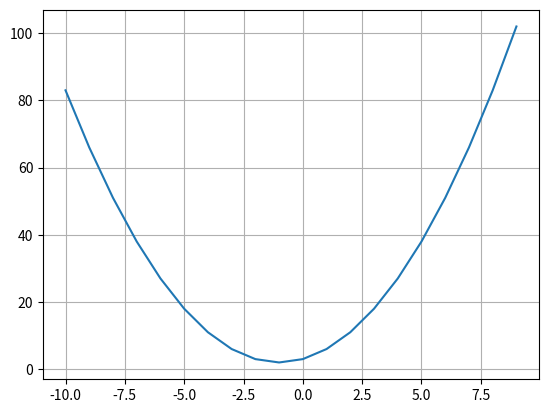

The matplotlib source for this figure:
import numpy as np
import matplotlib.pyplot as plt

input_a = [1,2,3]
# x^2 + 2x + 3x^0
input_xmin = -10
input_xmax = 10

def fx(a, x):
    result = 0
    for i in range (0, len(a)):
        result += a[i] * x**(len(a)-i-1)
    return result

def IT19tb_WIN7_S1_Aufg2(a, xmin, xmax):
    #step = (xmax - xmin)/10.0
    x = np.arange(xmin, xmax, 1.0)
    
    p = np.arange(len(x))
    for i in range (0, len(x)):
        p[i] = fx(a, x[i])
    
    return x,p

x,y = IT19tb_WIN7_S1_Aufg2(input_a, input_xmin, input_xmax)

plt.plot(x,y)
plt.grid()